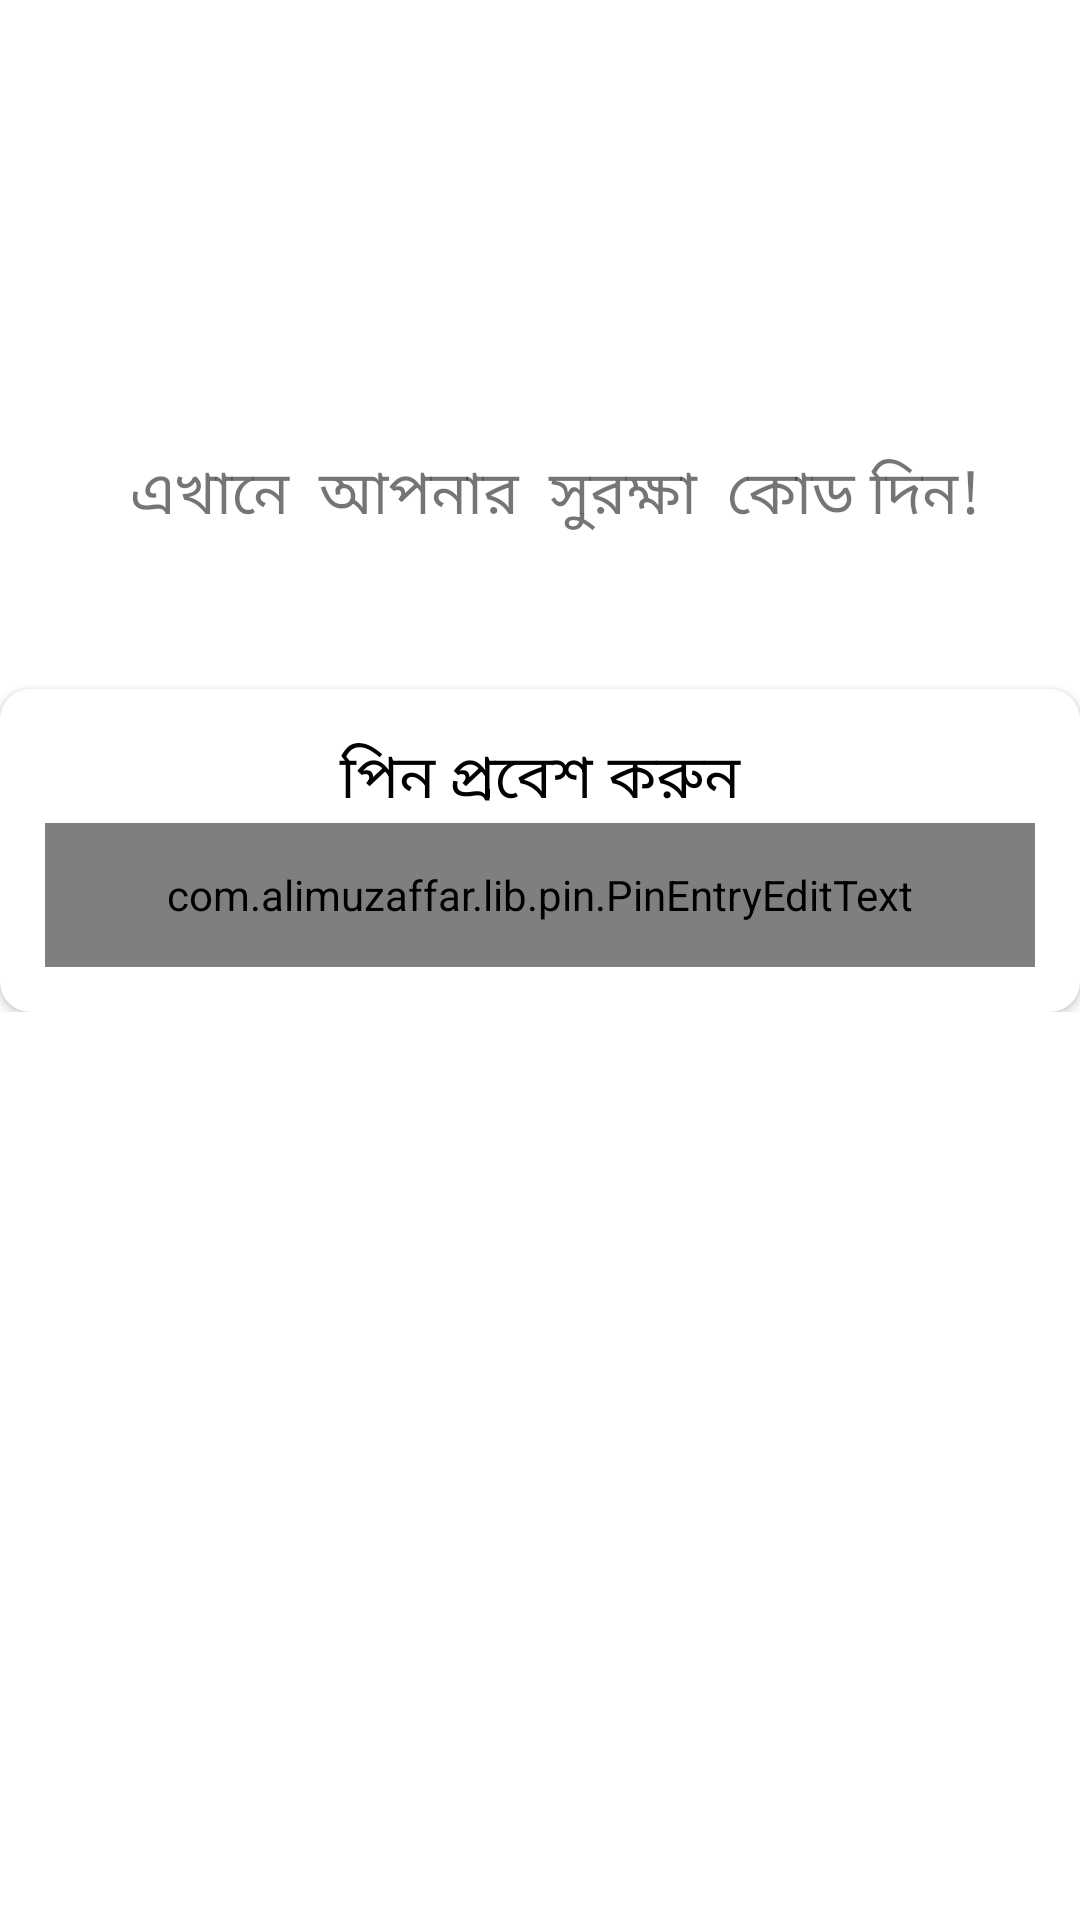

Reconstruct the res/layout file that produces this screen, plus the resources it refers to.
<!-- AndroidManifest.xml: application theme AppTheme -->
<!-- res/layout/activity_pin_view.xml -->
<?xml version="1.0" encoding="utf-8"?>
<ScrollView xmlns:android="http://schemas.android.com/apk/res/android"
    xmlns:app="http://schemas.android.com/apk/res-auto"
    xmlns:tools="http://schemas.android.com/tools"
    android:layout_width="match_parent"
    android:layout_height="match_parent"
    tools:context=".PinViewActivity"
    >

<LinearLayout
    android:layout_width="match_parent"
    android:layout_height="match_parent"
    android:orientation="vertical"
    >
    <LinearLayout

        android:orientation="vertical"
        android:layout_width="match_parent"
        android:layout_height="match_parent">
    <RelativeLayout
        android:layout_marginTop="100dp"
        android:layout_width="match_parent"
        android:layout_height="wrap_content">
        <ImageView
            android:id="@+id/door"
            android:src="@drawable/iconsopen_door"
            android:layout_width="match_parent"
            android:layout_height="wrap_content"/>
        <TextView
            android:gravity="center"
            android:layout_below="@+id/door"
            android:id="@+id/titeleTaxt"
            android:layout_marginLeft="10dp"
            android:layout_marginTop="50dp"
            android:layout_centerVertical="true"
            android:layout_alignParentLeft="true"
            android:layout_width="match_parent"
            android:layout_height="match_parent"
            android:textSize="20dp"

            android:text="এখানে  আপনার  সুরক্ষা  কোড দিন!"/>

    </RelativeLayout>

        <RelativeLayout
            android:layout_width="match_parent"
            android:layout_height="wrap_content">
            <androidx.cardview.widget.CardView
                android:id="@+id/pin_code"
                android:visibility="visible"
                android:layout_marginTop="50dp"
                android:layout_width="match_parent"
                android:layout_height="match_parent"
                android:padding="5dp"
                app:cardCornerRadius="10dp">
                <LinearLayout
                    android:layout_width="match_parent"
                    android:layout_height="match_parent"
                    android:layout_margin="10dp"
                    android:padding="5dp"
                    android:orientation="vertical">
                    <TextView
                        android:textColor="#000"
                        android:text="পিন প্রবেশ করুন"
                        android:gravity="center"
                        android:textSize="20dp"
                        android:layout_width="match_parent"
                        android:layout_height="wrap_content"/>
                    <com.alimuzaffar.lib.pin.PinEntryEditText
                        android:id="@+id/txt_pin_entry"
                        android:layout_width="match_parent"
                        android:layout_height="48dp"
                        android:layout_gravity="center_horizontal"
                        android:background="@null"
                        android:cursorVisible="false"
                        android:digits="1234567890"
                        android:inputType="numberPassword"
                        android:maxLength="4"
                        android:textIsSelectable="false"
                        android:textSize="24dp"
                        app:pinAnimationType="fromBottom"
                        app:pinBackgroundDrawable="@drawable/home_bg_pin"
                        app:pinBackgroundIsSquare="true"
                        app:pinCharacterSpacing="4dp"
                        app:pinTextBottomPadding="16dp"
                        tools:ignore="SpUsage" />
                </LinearLayout>
            </androidx.cardview.widget.CardView>
            <androidx.cardview.widget.CardView
                android:id="@+id/newPinCode"
                android:visibility="gone"
                android:layout_marginTop="100dp"
                android:layout_width="match_parent"
                android:layout_height="match_parent"
                android:padding="5dp"
                app:cardCornerRadius="10dp">
                <LinearLayout
                    android:layout_width="match_parent"
                    android:layout_height="match_parent"
                    android:layout_margin="10dp"
                    android:padding="5dp"
                    android:orientation="vertical">
                    <TextView
                        android:textColor="@color/whiteCardColor"
                        style="@style/headerText"
                        android:text="সুরক্ষা কোড সেট করুন "
                        android:layout_width="match_parent"
                        android:layout_height="wrap_content"/>
                    <com.alimuzaffar.lib.pin.PinEntryEditText
                        android:id="@+id/txt_pin_entry_new"
                        android:layout_width="match_parent"
                        android:layout_height="48dp"
                        android:layout_gravity="center_horizontal"
                        android:background="@null"
                        android:cursorVisible="false"
                        android:digits="1234567890"
                        android:inputType="numberPassword"
                        android:maxLength="4"
                        android:textIsSelectable="false"
                        android:textSize="24dp"
                        app:pinAnimationType="fromBottom"
                        app:pinBackgroundDrawable="@drawable/home_bg_pin"
                        app:pinBackgroundIsSquare="true"
                        app:pinCharacterSpacing="4dp"
                        app:pinTextBottomPadding="16dp"
                        tools:ignore="SpUsage" />
                </LinearLayout>

            </androidx.cardview.widget.CardView>


        </RelativeLayout>
    </LinearLayout>
    </LinearLayout>
</ScrollView>
<!-- resources referenced by this layout -->
<resources>
  <color name="whiteCardColor">#fff</color>
  <!-- drawable home_bg_pin (drawable) -->
  <?xml version="1.0" encoding="utf-8"?>
  <selector xmlns:android="http://schemas.android.com/apk/res/android">
      
      <item android:state_active="true">
          <shape android:shape="rectangle">
              <stroke android:width="2dp" android:color="@android:color/holo_red_dark" />
              <corners android:radius="8dp" />
              <solid android:color="@android:color/holo_red_dark" />
          </shape>
      </item>
      
      <item android:state_checked="true" android:state_focused="true">
          <shape android:shape="rectangle">
              <stroke android:width="2dp" android:color="@android:color/holo_green_light" />
              <corners android:radius="8dp" />
              <solid android:color="#DAFAF7" />
          </shape>
      </item>
      
      <item android:state_focused="true" android:state_selected="true">
          <shape android:shape="rectangle">
              <stroke android:width="2dp" android:color="@android:color/holo_green_light" />
              <corners android:radius="8dp" />
              <solid android:color="@android:color/white" />
          </shape>
      </item>
      
      <item android:state_focused="false" android:state_checked="true">
          <shape android:shape="oval">
              <stroke android:width="2dp" android:color="@android:color/holo_green_light" />
              <corners android:radius="8dp" />
              <solid android:color="#DAFAF7" />
          </shape>
      </item>
      
      <item android:state_focused="true">
          <shape android:shape="rectangle">
              <stroke android:width="2dp" android:color="#DAFAF7" />
              <corners android:radius="8dp" />
              <solid android:color="@android:color/white" />
          </shape>
      </item>
      
      <item>
          <shape android:shape="rectangle">
              <corners android:radius="8dp" />
              <solid android:color="#DAFAF7" />
          </shape>
      </item>
  
  </selector>
  <style name="headerText" parent="parent">
          <item name="android:textSize">@dimen/headerTextSizeNew</item>
          <item name="android:textAlignment">center</item>
          <item name="android:textColor">@color/whiteTextColor</item>
          <item name="android:textStyle">bold</item>
      </style>
  <style name="AppTheme" parent="Theme.MaterialComponents.Light.NoActionBar">
          
          <item name="colorPrimary">@color/colorPrimary</item>
          <item name="colorPrimaryDark">@color/colorPrimaryDark</item>
          <item name="colorAccent">@color/colorAccent</item>
          <item name="popupTheme">@style/ThemeOverlay.AppCompat.Light</item>
      </style>
  <style name="parent">
          <item name="android:layout_width">match_parent</item>
          <item name="android:layout_height">wrap_content</item>
      </style>
  <dimen name="headerTextSizeNew">30sp</dimen>
  <color name="whiteTextColor">#fff</color>
  <color name="colorPrimary">#2183C5</color>
  <color name="colorPrimaryDark">#2183C5</color>
  <color name="colorAccent">#2183C5</color>
</resources>
